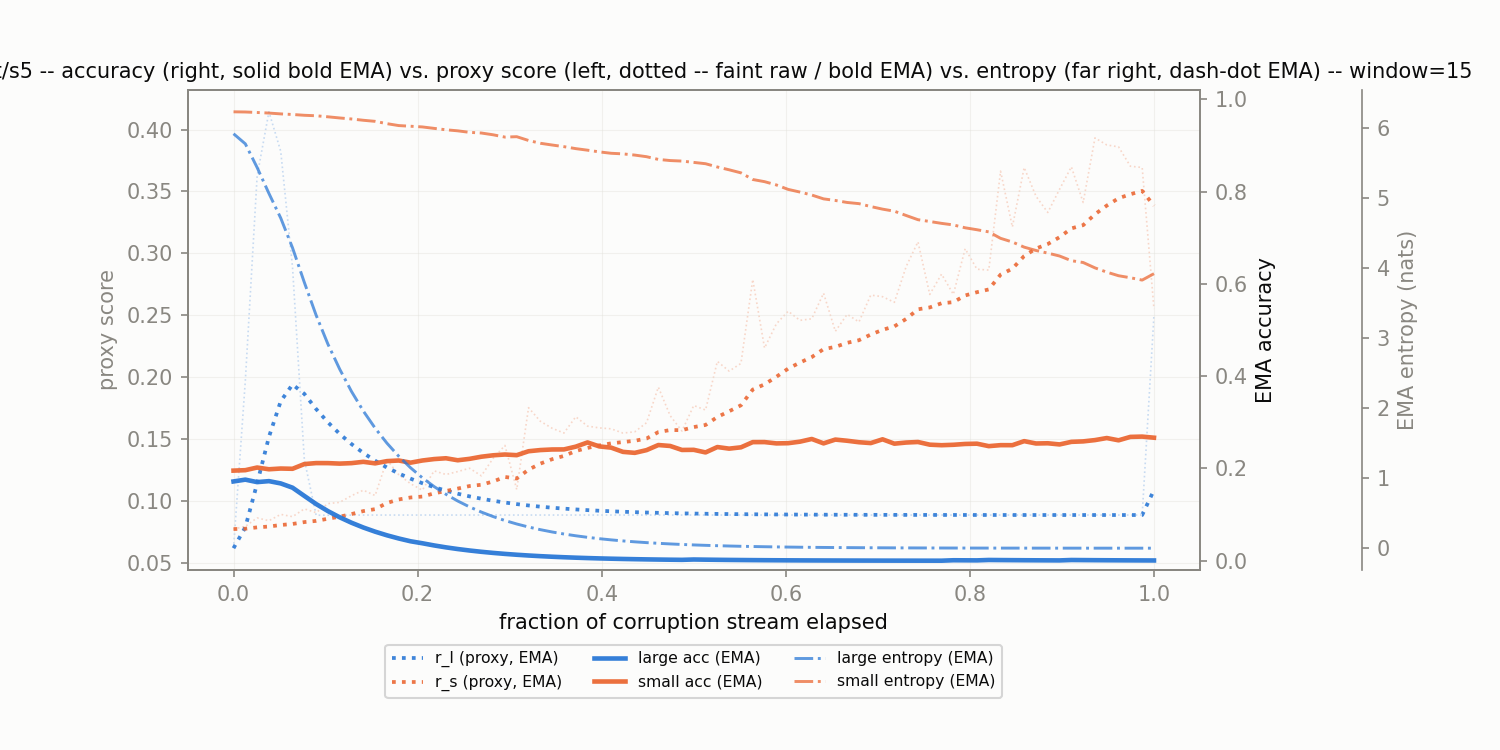

Data behind this chart, as committed beside it:
corruption, t_frac, r_l, r_s, r_l_ema, r_s_ema, large_acc_ema, small_acc_ema, large_ent_ema, small_ent_ema
contrast/s5, 0.0, 0.06159, 0.07705, 0.06159, 0.07705, 0.1719, 0.1953, 5.917, 6.23
contrast/s5, 0.01282, 0.1968, 0.07925, 0.07849, 0.07733, 0.1758, 0.1963, 5.773, 6.228
contrast/s5, 0.02564, 0.3623, 0.08606, 0.114, 0.07842, 0.1704, 0.202, 5.435, 6.221
contrast/s5, 0.03846, 0.4144, 0.08381, 0.1515, 0.07909, 0.1725, 0.1983, 5.065, 6.213
contrast/s5, 0.05128, 0.3825, 0.08893, 0.1804, 0.08032, 0.1676, 0.1998, 4.714, 6.201
contrast/s5, 0.0641, 0.2888, 0.08707, 0.1939, 0.08117, 0.1584, 0.1993, 4.288, 6.192
contrast/s5, 0.07692, 0.1332, 0.09337, 0.1864, 0.08269, 0.1405, 0.2095, 3.795, 6.181
contrast/s5, 0.08974, 0.08823, 0.09033, 0.1741, 0.08365, 0.1229, 0.2117, 3.327, 6.174
contrast/s5, 0.1026, 0.08827, 0.09764, 0.1634, 0.0854, 0.1076, 0.2116, 2.913, 6.159
contrast/s5, 0.1154, 0.08815, 0.09865, 0.154, 0.08705, 0.09413, 0.2105, 2.555, 6.143
contrast/s5, 0.1282, 0.08833, 0.104, 0.1458, 0.08918, 0.08236, 0.2115, 2.237, 6.128
contrast/s5, 0.141, 0.08836, 0.1085, 0.1386, 0.09159, 0.07207, 0.2144, 1.958, 6.11
contrast/s5, 0.1538, 0.08837, 0.1041, 0.1323, 0.09316, 0.06306, 0.211, 1.714, 6.094
contrast/s5, 0.1667, 0.08837, 0.1329, 0.1268, 0.09813, 0.05518, 0.2159, 1.5, 6.061
contrast/s5, 0.1795, 0.08838, 0.121, 0.122, 0.101, 0.04828, 0.2172, 1.313, 6.034
contrast/s5, 0.1923, 0.08837, 0.1137, 0.1178, 0.1026, 0.04225, 0.2125, 1.149, 6.024
contrast/s5, 0.2051, 0.08838, 0.1085, 0.1141, 0.1033, 0.03794, 0.2172, 1.005, 6.015
contrast/s5, 0.2179, 0.08838, 0.1241, 0.1109, 0.1059, 0.0332, 0.2203, 0.8798, 5.994
contrast/s5, 0.2308, 0.08838, 0.1211, 0.1081, 0.1078, 0.02905, 0.2221, 0.7699, 5.974
contrast/s5, 0.2436, 0.08838, 0.1235, 0.1056, 0.1098, 0.02542, 0.2178, 0.6738, 5.959
contrast/s5, 0.2564, 0.08838, 0.1262, 0.1035, 0.1118, 0.02224, 0.2208, 0.5896, 5.937
contrast/s5, 0.2692, 0.08838, 0.1201, 0.1016, 0.1129, 0.01946, 0.2254, 0.516, 5.928
contrast/s5, 0.2821, 0.08838, 0.1342, 0.09994, 0.1155, 0.01703, 0.2285, 0.4515, 5.902
contrast/s5, 0.2949, 0.08838, 0.1446, 0.09849, 0.1192, 0.0149, 0.2302, 0.3951, 5.87
contrast/s5, 0.3077, 0.08838, 0.109, 0.09723, 0.1179, 0.01304, 0.2288, 0.3458, 5.875
contrast/s5, 0.3205, 0.08838, 0.1752, 0.09612, 0.1251, 0.01141, 0.2373, 0.3026, 5.821
contrast/s5, 0.3333, 0.08838, 0.1642, 0.09515, 0.13, 0.009981, 0.2399, 0.2648, 5.781
contrast/s5, 0.3462, 0.08838, 0.1585, 0.09431, 0.1335, 0.008734, 0.2411, 0.2317, 5.756
contrast/s5, 0.359, 0.08839, 0.1547, 0.09357, 0.1362, 0.007642, 0.2413, 0.2028, 5.733
contrast/s5, 0.3718, 0.08838, 0.1678, 0.09292, 0.1401, 0.006687, 0.2472, 0.1775, 5.705
contrast/s5, 0.3846, 0.08838, 0.1603, 0.09235, 0.1427, 0.005851, 0.2564, 0.1553, 5.683
contrast/s5, 0.3974, 0.08838, 0.1588, 0.09186, 0.1447, 0.00512, 0.2478, 0.1359, 5.658
contrast/s5, 0.4103, 0.08839, 0.1581, 0.09142, 0.1464, 0.00448, 0.2451, 0.1189, 5.638
contrast/s5, 0.4231, 0.08838, 0.1547, 0.09104, 0.1474, 0.00392, 0.236, 0.1041, 5.63
contrast/s5, 0.4359, 0.08838, 0.1557, 0.09071, 0.1484, 0.00343, 0.2338, 0.09111, 5.613
contrast/s5, 0.4487, 0.08838, 0.163, 0.09042, 0.1503, 0.003001, 0.2397, 0.07974, 5.59
contrast/s5, 0.4615, 0.08839, 0.1918, 0.09017, 0.1554, 0.002626, 0.2508, 0.06979, 5.551
contrast/s5, 0.4744, 0.08839, 0.1687, 0.08994, 0.1571, 0.002298, 0.2487, 0.06108, 5.535
contrast/s5, 0.4872, 0.08838, 0.1563, 0.08975, 0.157, 0.00201, 0.2401, 0.05346, 5.527
contrast/s5, 0.5, 0.08839, 0.177, 0.08958, 0.1595, 0.002736, 0.2404, 0.0468, 5.508
contrast/s5, 0.5128, 0.08839, 0.1733, 0.08943, 0.1612, 0.002394, 0.2347, 0.04096, 5.489
contrast/s5, 0.5256, 0.08839, 0.2126, 0.0893, 0.1676, 0.002095, 0.2464, 0.03586, 5.443
contrast/s5, 0.5385, 0.08838, 0.2048, 0.08918, 0.1723, 0.001833, 0.2429, 0.03139, 5.403
contrast/s5, 0.5513, 0.08839, 0.211, 0.08908, 0.1771, 0.001604, 0.2458, 0.02748, 5.359
contrast/s5, 0.5641, 0.08839, 0.2789, 0.089, 0.1898, 0.001403, 0.2571, 0.02406, 5.264
contrast/s5, 0.5769, 0.08839, 0.2234, 0.08892, 0.194, 0.001228, 0.2571, 0.02107, 5.233
contrast/s5, 0.5897, 0.08839, 0.2429, 0.08885, 0.2001, 0.001074, 0.2543, 0.01845, 5.186
contrast/s5, 0.6026, 0.08839, 0.2532, 0.0888, 0.2068, 0.00094, 0.2547, 0.01616, 5.123
contrast/s5, 0.6154, 0.08839, 0.2458, 0.08874, 0.2117, 0.0008225, 0.2581, 0.01415, 5.085
contrast/s5, 0.6282, 0.08839, 0.247, 0.0887, 0.2161, 0.0007197, 0.2639, 0.0124, 5.042
contrast/s5, 0.641, 0.08839, 0.2677, 0.08866, 0.2225, 0.0006297, 0.2543, 0.01086, 4.987
contrast/s5, 0.6538, 0.08839, 0.2369, 0.08863, 0.2243, 0.000551, 0.2626, 0.009516, 4.965
contrast/s5, 0.6667, 0.08839, 0.2507, 0.0886, 0.2276, 0.0004821, 0.26, 0.00834, 4.936
contrast/s5, 0.6795, 0.08839, 0.2445, 0.08857, 0.2297, 0.0004219, 0.2568, 0.00731, 4.919
contrast/s5, 0.6923, 0.08839, 0.2662, 0.08855, 0.2343, 0.0003691, 0.255, 0.006409, 4.878
contrast/s5, 0.7051, 0.08839, 0.2649, 0.08853, 0.2381, 0.000323, 0.2632, 0.005621, 4.841
contrast/s5, 0.7179, 0.08838, 0.2603, 0.08851, 0.2409, 0.0002826, 0.2537, 0.004931, 4.812
contrast/s5, 0.7308, 0.08839, 0.2893, 0.08849, 0.247, 0.0002473, 0.2562, 0.004327, 4.75
contrast/s5, 0.7436, 0.08839, 0.3093, 0.08848, 0.2547, 0.0002164, 0.2574, 0.003799, 4.69
contrast/s5, 0.7564, 0.08839, 0.2668, 0.08847, 0.2562, 0.0001893, 0.2515, 0.003337, 4.665
... 19 more rows
